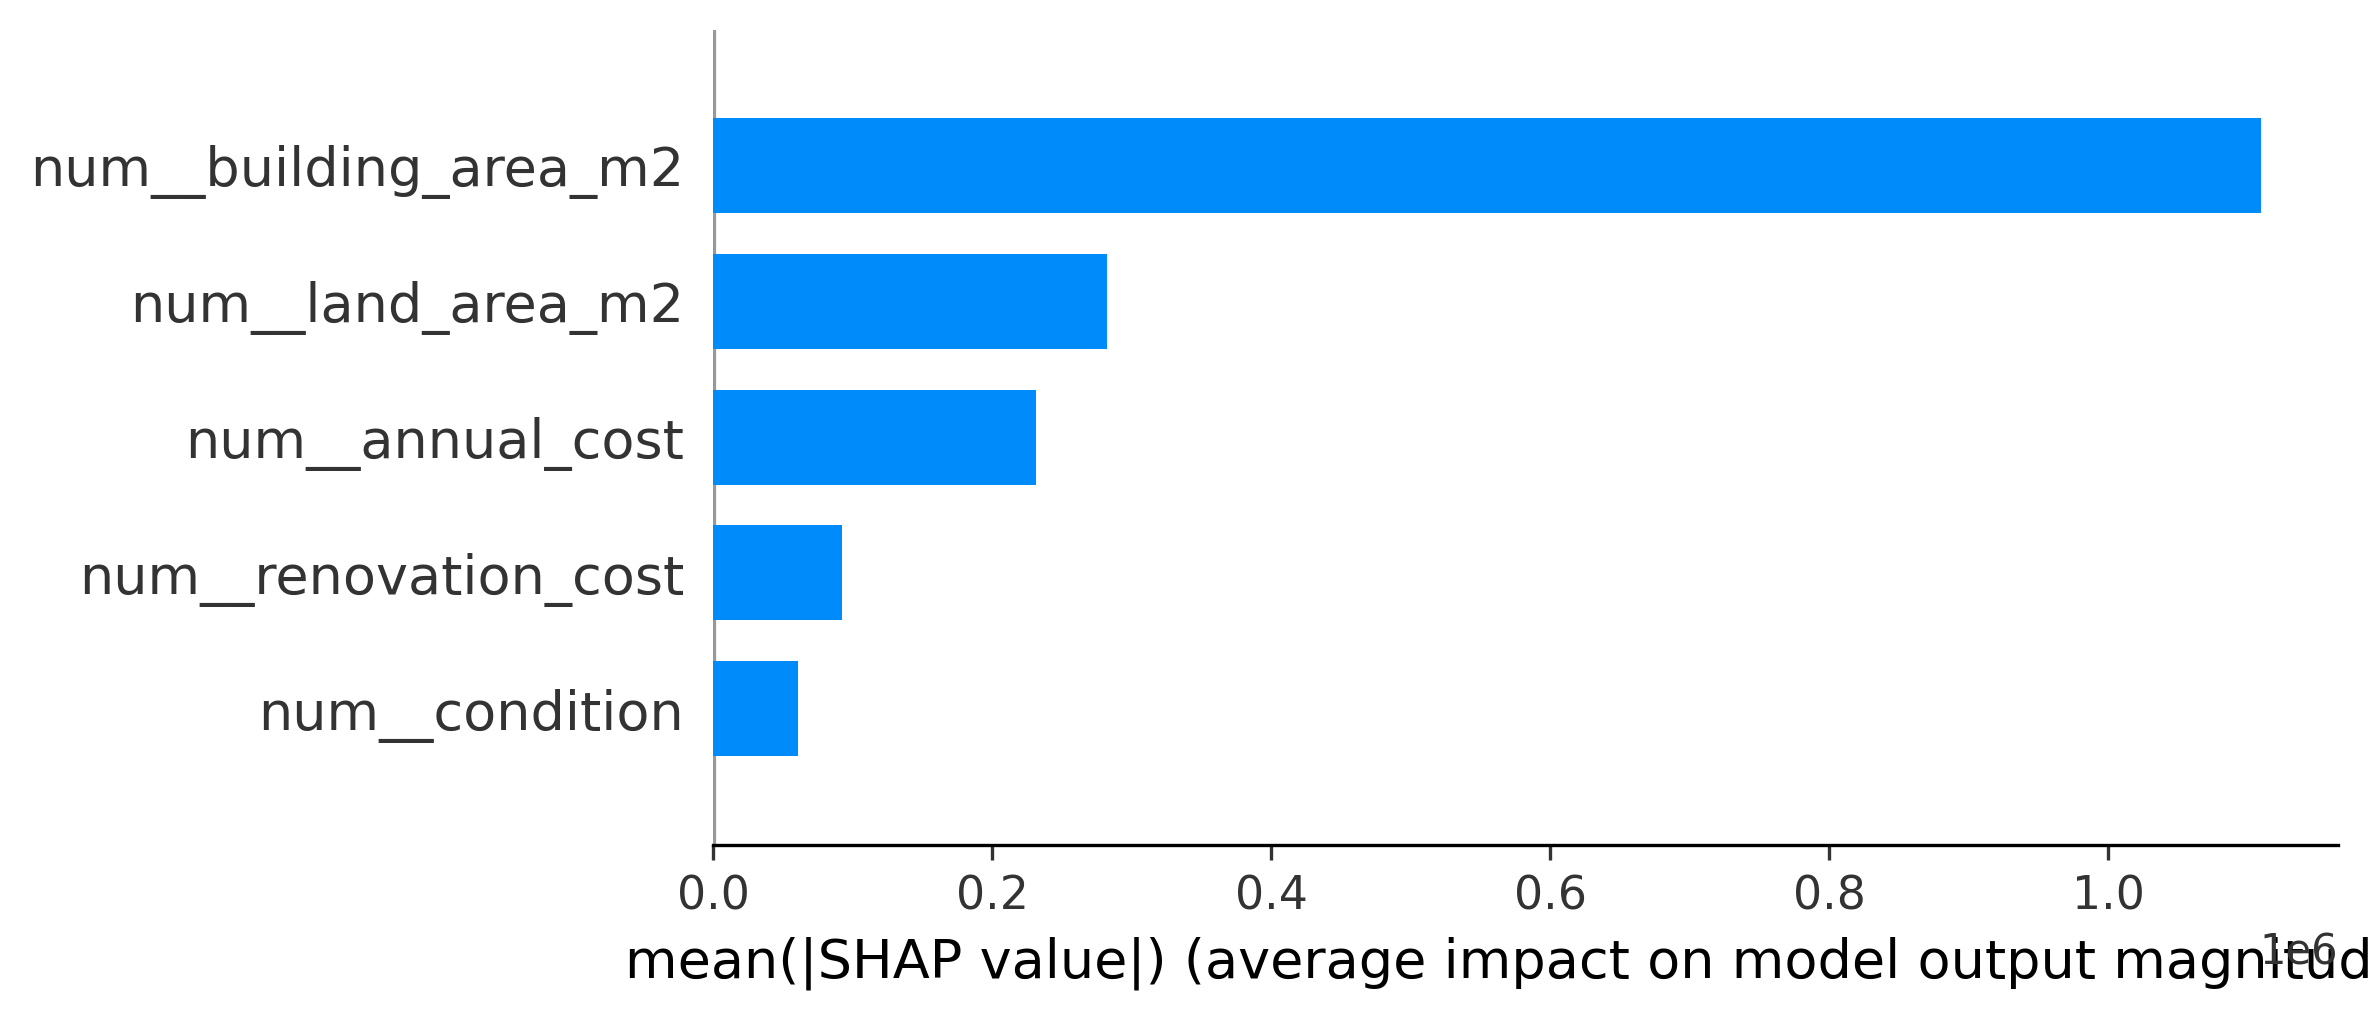

The data file committed next to this chart (first rows):
feature, importance
num__building_area_m2, 1109251
num__land_area_m2, 282442
num__annual_cost, 231050
num__renovation_cost, 91994
num__condition, 60954
